Run: headless pygame with SDL's dummy video driver; simulated clock (each Clock.tick advances the game by its frame time, no real sleeping); random seed 0; keys injected as events and as key.get_pressed() state; mouse plan: one left click at the window centre at the start of phase 2, then a move to the lower-right quarter at the start of phase 3.
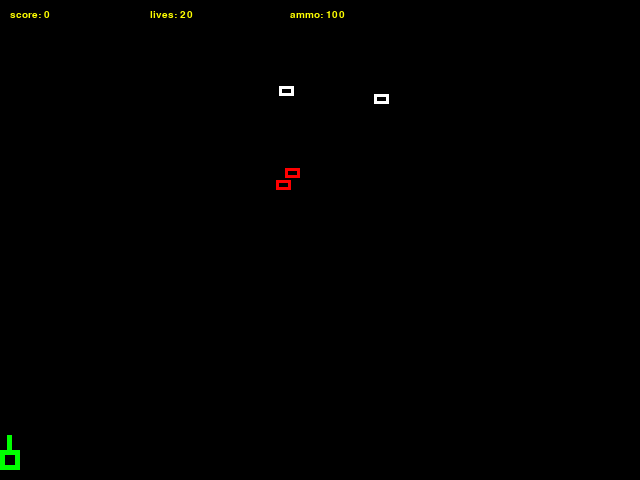
Frame 1 of 4 · flips 1–60 · no input
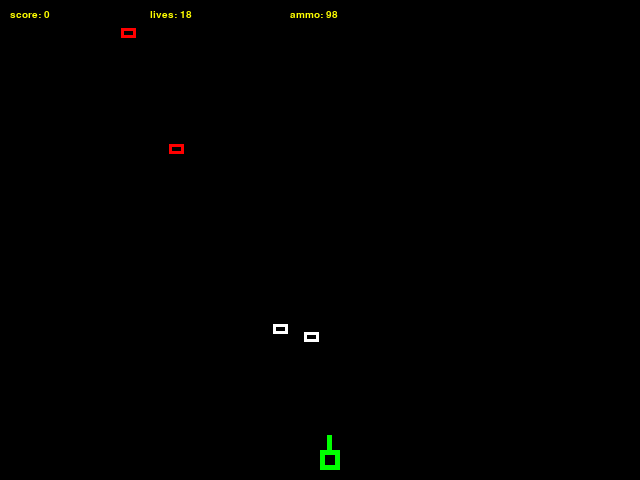
Frame 2 of 4 · flips 61–180 · clicked the window centre · tapped SPACE, RETURN · held RIGHT (→), D
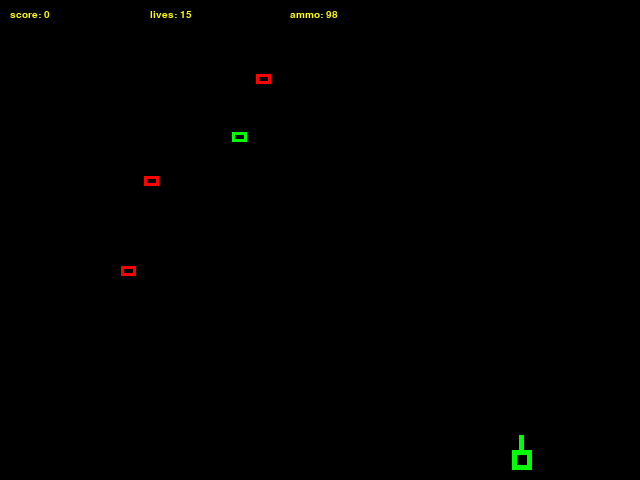
Frame 3 of 4 · flips 181–300 · moved the mouse to the lower-right quarter · held DOWN (↓), S
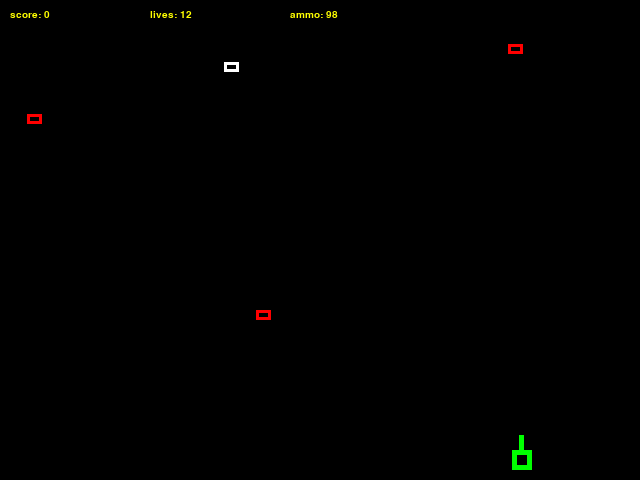
Frame 4 of 4 · flips 301–420 · held LEFT (←), A, UP (↑), W

The pygame program that drew these frames:

#
#      _/_/_/    _/_/_/    _/_/_/    _/_/_/  _/    _/    _/_/_/
#     _/    _/  _/    _/    _/    _/        _/  _/    _/
#    _/_/_/    _/_/_/      _/    _/        _/_/        _/_/
#   _/    _/  _/    _/    _/    _/        _/  _/          _/
#  _/_/_/    _/    _/  _/_/_/    _/_/_/  _/    _/  _/_/_/
#
#  By Vlad Ivanov, 2018.
#  Email: vlad94568@gmail.com
#

import pygame
import random
import sys


class Rocket:
    def __init__(self, x, y):
        self.x = x
        self.y = y


class Brick:
    # kinds:
    # 1 - normal brick (RED)
    # 2 - ammo brick (WHITE)
    # 3 - live break (GREEN)
    def __init__(self, x, y, speed, kind):
        self.x = x
        self.y = y
        self.speed = speed
        self.kind = kind

        self.state = 1 # 1 - falling (normal), 2 - explosion
        self.frameCnt = 0
        self.x_adj = 0


RED_COLOR = (255, 0, 0)
GREEN_COLOR = (0, 255, 0)
WHITE_COLOR = (255, 255, 255)
YELLOW_COLOR = (255, 255, 0)
BLACK_COLOR = (0, 0, 0)

START_ROCKET_Y = 450
START_BRICK_Y = 0

FPS = 30
score = 0
lives = 20
ammo = 100
playerX = 0

rockets = []
bricks = []

# Initialize the game.
pygame.init()
pygame.mixer.init()
screen = pygame.display.set_mode((640, 480))
clock = pygame.time.Clock()
headerFont = pygame.font.SysFont("monospace", 15)

pygame.display.set_caption("--==B.R.I.C.K.S==--")


# Generate random color.
def mk_random_color():
    r = random.randint(0, 255)
    g = random.randint(0, 255)
    b = random.randint(0, 255)

    return r, g, b


# Draws the player at 'playerX' coordinate.
def draw_player():
    if ammo > 0:
        player_color = GREEN_COLOR
    else:
        player_color = WHITE_COLOR

    pygame.draw.rect(screen, player_color, (playerX, 450, 20, 20), 5) # Base.
    pygame.draw.line(screen, player_color, [playerX + 9, 450], [playerX + 9, 435], 5) # Turret.


# Draws all the rockets in 'rockets' list.
def draw_rockets():
    for rocket in rockets:
        pygame.draw.rect(screen, mk_random_color(), (rocket.x, rocket.y, 5, 8), 1)

        rocket.y -= 6

        if rocket.y < 0:
            rockets.remove(rocket)


# Draws all the bricks in 'bricks' list.
def draw_bricks():
    global lives
    global ammo

    for brick in bricks:
        if brick.kind == 1:
            pygame.draw.rect(screen, RED_COLOR, (brick.x, brick.y, 15, 10), 3)
        elif brick.kind == 2:
            pygame.draw.rect(screen, WHITE_COLOR, (brick.x, brick.y, 15, 10), 3)
        else: # kind == 3
            pygame.draw.rect(screen, GREEN_COLOR, (brick.x, brick.y, 15, 10), 3)

        brick.frameCnt += 1

        if brick.y >= 480:
            # Bricks reached the bottom.
            lives -= 1
            bricks.remove(brick)
        else:
            # Move white brick left or right (change direction every 15 frames, i.e. every second).
            if brick.kind == 2 and brick.frameCnt % 15 == 0:
                if random.randint(0, 100) > 50:
                    brick.x_adj = brick.speed
                else:
                    brick.x_adj = -brick.speed

            # Brick is still falling down.
            brick.y += brick.speed
            brick.x += brick.x_adj


# Checking for a crash with the rocket and brick.
def check_bricks_rockets():
    global score, ammo, lives

    for brick in bricks:
        for rocket in rockets:
            if brick.x - 5 <= rocket.x <= brick.x + 15 and rocket.y <= brick.y:
                # Hide/remove brick and the rocket that killed it.
                rockets.remove(rocket)
                bricks.remove(brick)

                if brick.kind == 1: # RED brick.
                    # Add score for normal killed brick.
                    score = score + 1
                elif brick.kind == 2: # WHITE brick.
                    # Add ammo.
                    ammo += 20
                elif brick.kind == 3: # GREEN brick.
                    # Add lives.
                    lives += 3


# Draw score, live and ammo.
def draw_header():
    score_label = headerFont.render("score: " + str(score), 1, YELLOW_COLOR)
    lives_label = headerFont.render("lives: " + str(lives), 1, YELLOW_COLOR)
    ammo_label = headerFont.render("ammo: " + str(ammo), 1, YELLOW_COLOR)

    screen.blit(score_label, (10, 10))
    screen.blit(lives_label, (150, 10))
    screen.blit(ammo_label, (290, 10))


# Ends the game.
def end_game():
    pygame.quit()
    sys.exit()


def fire_rocket(x):
    global ammo

    # Add new rocket using last 'playerX'.
    rockets.append(Rocket(x, START_ROCKET_Y - 20))

    # Decrease ammo.
    ammo = ammo - 1


# Main game loop.
while True:
    for event in pygame.event.get():
        typ = event.type

        if typ == pygame.QUIT:
            end_game()
        elif typ == pygame.MOUSEMOTION:
            playerX = event.pos[0]
        elif typ == pygame.MOUSEBUTTONDOWN and event.button == 1 and ammo > 0:
            fire_rocket(event.pos[0] + 8)
        elif typ == pygame.KEYDOWN and event.key == pygame.K_SPACE and ammo > 0:
            # Add new rocket using last 'playerX'.
            fire_rocket(playerX + 8)

    # Randomly place bricks.
    if len(bricks) < 4 and random.randint(0, 100) < 20:
        brickX = random.randint(20, 620)

        rnd = random.randint(0, 100)

        if rnd < 10:
            kind = 3
            speed = 4 # Live bricks have constant "medium" speed.
        elif rnd < 20:
            kind = 2
            speed = 2 # Ammo bricks have constant "slow" speed but they move left to right.
        else:
            kind = 1
            speed = random.randint(2, 4) # Random speed for red bricks.

        bricks.append(Brick(brickX, 0, speed, kind))

    # Clear the screen.
    screen.fill(BLACK_COLOR)

    # Check bricks and rockets for collision.
    check_bricks_rockets()

    # Draw player, bricks & rockets & score & lives.
    draw_player()
    draw_rockets()
    draw_bricks()
    draw_header()

    # Update (refresh) screen.
    pygame.display.update()

    if lives == 0:
        end_game()

    # Wait for FPS.
    clock.tick(FPS)
